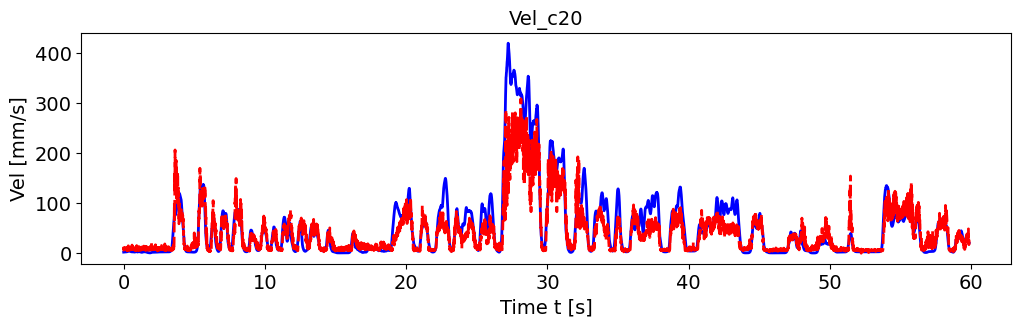

Values plotted in this chart, from the file beside it:
, pred_vel, pred_vel_x, pred_vel_y, label_vel, label_vel_x, label_vel_y
0, 12.57, 0.1161, 2.974, 1.88, -0.8222, 1.686
1, 5.716, -0.5165, -0.9785, 1.896, -0.8297, 1.7
2, 9.607, -3.681, -1.361, 1.91, -0.8359, 1.713
3, 9.823, -5.152, -3.926, 1.921, -0.8408, 1.724
4, 10.62, -5.381, 2.435, 1.932, -0.8448, 1.734
5, 6.972, -4.488, -0.3445, 1.941, -0.8479, 1.742
6, 8.112, -3.944, -1.8, 1.95, -0.8503, 1.75
7, 9.923, -4.066, -0.7277, 1.958, -0.8519, 1.758
8, 8.567, -5.412, -4.262, 1.965, -0.8528, 1.765
9, 7.608, -4.657, -0.408, 1.972, -0.8531, 1.772
10, 7.393, -2.267, -1.289, 1.98, -0.8527, 1.78
11, 7.392, -2.138, -1.936, 1.988, -0.8517, 1.788
12, 9.185, -3.75, 1.798, 1.996, -0.8501, 1.796
13, 8.846, -2.923, -3.642, 2.005, -0.8477, 1.806
14, 8.101, -0.8265, 2.526, 2.015, -0.8445, 1.817
15, 8.706, -3.538, -3.173, 2.026, -0.8404, 1.829
16, 6.573, -2.02, -0.6723, 2.039, -0.8353, 1.843
17, 5.592, -1.972, -0.7982, 2.054, -0.8291, 1.859
18, 8.921, -4.07, 1.894, 2.072, -0.8215, 1.879
19, 8.532, -3.928, -1.093, 2.092, -0.8123, 1.901
20, 9.006, -4.698, 0.831, 2.117, -0.8013, 1.928
21, 11.14, -6.976, -2.148, 2.146, -0.788, 1.96
22, 7.804, -4.049, -0.6752, 2.18, -0.7722, 1.997
23, 9.981, -5.416, -1.573, 2.22, -0.7533, 2.042
24, 6.219, -2.375, -1.649, 2.268, -0.7308, 2.094
25, 6.643, -0.7774, 0.2282, 2.324, -0.704, 2.157
26, 6.508, -2.856, 0.03833, 2.392, -0.6721, 2.231
27, 8.078, -2.799, -3.077, 2.472, -0.6341, 2.319
28, 6.938, -2.173, 0.1182, 2.566, -0.5889, 2.424
29, 5.692, -2.073, -1.126, 2.679, -0.5352, 2.549
30, 4.62, 0.3693, -0.5826, 2.814, -0.4713, 2.697
31, 8.308, -3.469, -2.63, 2.973, -0.3953, 2.873
32, 9.017, -4.854, 0.9549, 3.107, -0.3311, 3.02
33, 5.394, -0.9273, 0.5087, 3.219, -0.2769, 3.143
34, 6.915, -3.919, -0.3562, 3.313, -0.231, 3.245
35, 9.722, -3.411, -2.12, 3.391, -0.1921, 3.33
36, 5.912, -2.156, -0.2266, 3.456, -0.1588, 3.4
37, 8.086, -2.868, -1.586, 3.51, -0.1304, 3.457
38, 7.661, -2.647, -2.002, 3.554, -0.1059, 3.503
39, 14.54, -7.221, 0.07713, 3.59, -0.08451, 3.54
40, 6.433, -0.7424, -0.573, 3.619, -0.06569, 3.567
41, 7.635, -2.783, -3.052, 3.642, -0.04884, 3.587
42, 8.459, -4.177, -0.5135, 3.659, -0.03346, 3.599
43, 10.07, -5.537, -1.58, 3.671, -0.01908, 3.604
44, 8.256, -3.174, 0.9698, 3.678, -0.005274, 3.603
45, 6.086, -2.223, -0.1367, 3.68, 0.008375, 3.595
46, 7.853, -3.139, -1.688, 3.678, 0.02227, 3.58
47, 6.576, -3.481, -0.8804, 3.672, 0.03684, 3.557
48, 6.361, -1.664, -0.3436, 3.661, 0.05252, 3.526
49, 7.135, -3.625, 1.265, 3.645, 0.06977, 3.486
50, 6.049, -2.539, -1.636, 3.623, 0.08911, 3.436
51, 11.62, -6.358, 2.839, 3.595, 0.1111, 3.374
52, 8.207, -3.895, 0.7982, 3.56, 0.1365, 3.299
53, 8.145, -3.999, 0.8283, 3.517, 0.1659, 3.207
54, 8.444, -5.603, -0.6059, 3.465, 0.2003, 3.097
55, 6.905, -1.436, -1.624, 3.402, 0.2408, 2.965
56, 6.369, -4.148, 1.149, 3.325, 0.2884, 2.807
57, 8.185, -3.092, 0.5044, 3.234, 0.3447, 2.618
58, 8.779, -6.065, -0.6236, 3.125, 0.4114, 2.393
59, 6.663, -2.346, 0.1198, 2.995, 0.4904, 2.125
... 7,116 more rows
